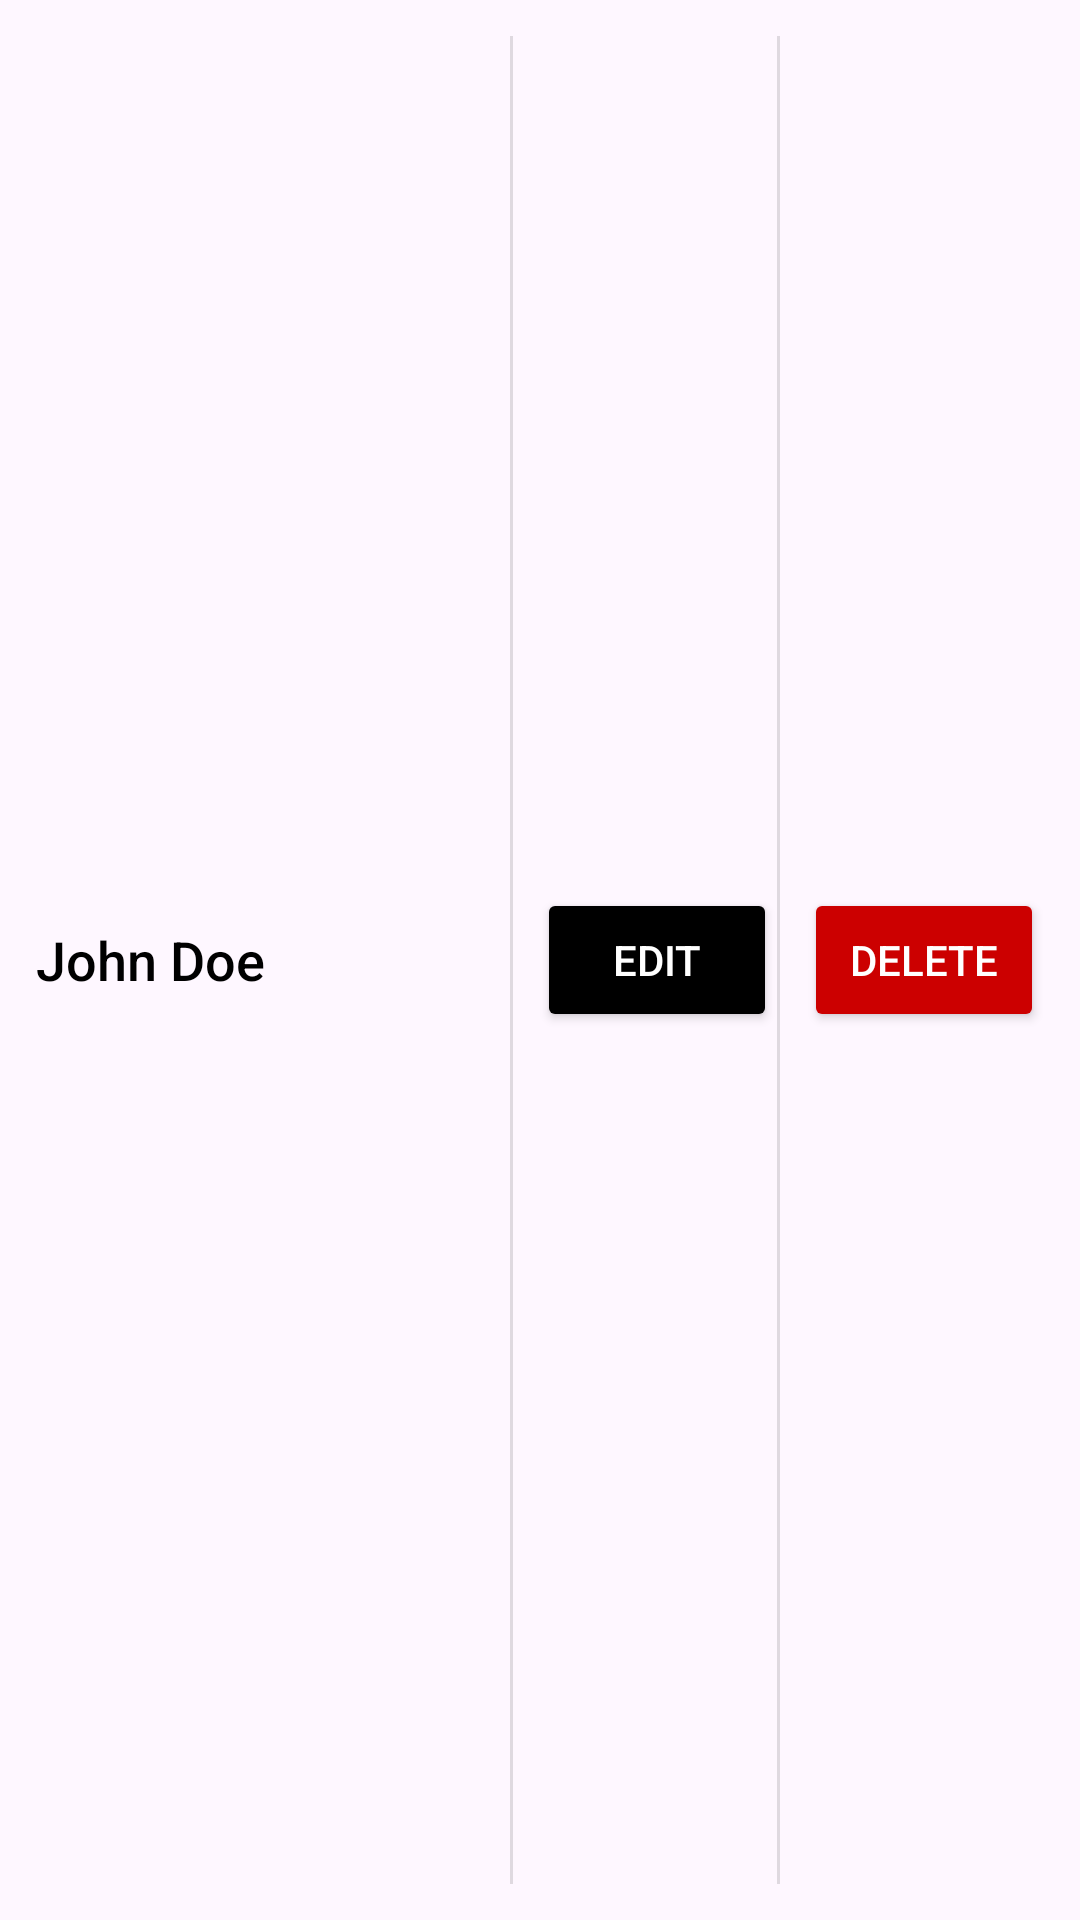

Android layout source for this screen:
<!-- AndroidManifest.xml: application theme Theme.Unit1Projects -->
<!-- res/layout/employee_item.xml -->
<?xml version="1.0" encoding="utf-8"?>
<LinearLayout
    xmlns:android="http://schemas.android.com/apk/res/android"
    android:layout_width="match_parent"
    android:layout_height="wrap_content"
    android:orientation="horizontal"
    android:padding="12dp"
    android:gravity="center_vertical"
    android:background="?android:attr/selectableItemBackground"
    android:divider="?android:attr/dividerHorizontal"
    android:showDividers="middle"
    >

    
    <TextView
        android:id="@+id/employeeNameDisplay"
        android:layout_width="0dp"
        android:layout_height="wrap_content"
        android:layout_weight="1"
        android:text="John Doe"
        android:textSize="18sp"
        android:textColor="@android:color/black"
        android:fontFamily="sans-serif-medium" />

    
    <Button
        android:id="@+id/editEmployeeDetails"
        android:layout_width="wrap_content"
        android:layout_height="wrap_content"
        android:text="Edit"
        android:textColor="@android:color/white"
        android:backgroundTint="@color/material_dynamic_primary0"
        android:layout_marginStart="8dp"
        android:minWidth="80dp"/>

    
    <Button
        android:id="@+id/deleteEmployee"
        android:layout_width="wrap_content"
        android:layout_height="wrap_content"
        android:text="Delete"
        android:textColor="@android:color/white"
        android:backgroundTint="@android:color/holo_red_dark"
        android:layout_marginStart="8dp"
        android:minWidth="80dp"/>
</LinearLayout>
<!-- resources referenced by this layout -->
<resources>
  <style name="Theme.Unit1Projects" parent="Base.Theme.Unit1Projects" />
  <style name="Base.Theme.Unit1Projects" parent="Theme.Material3.DayNight.NoActionBar">
          
          
      </style>
</resources>
